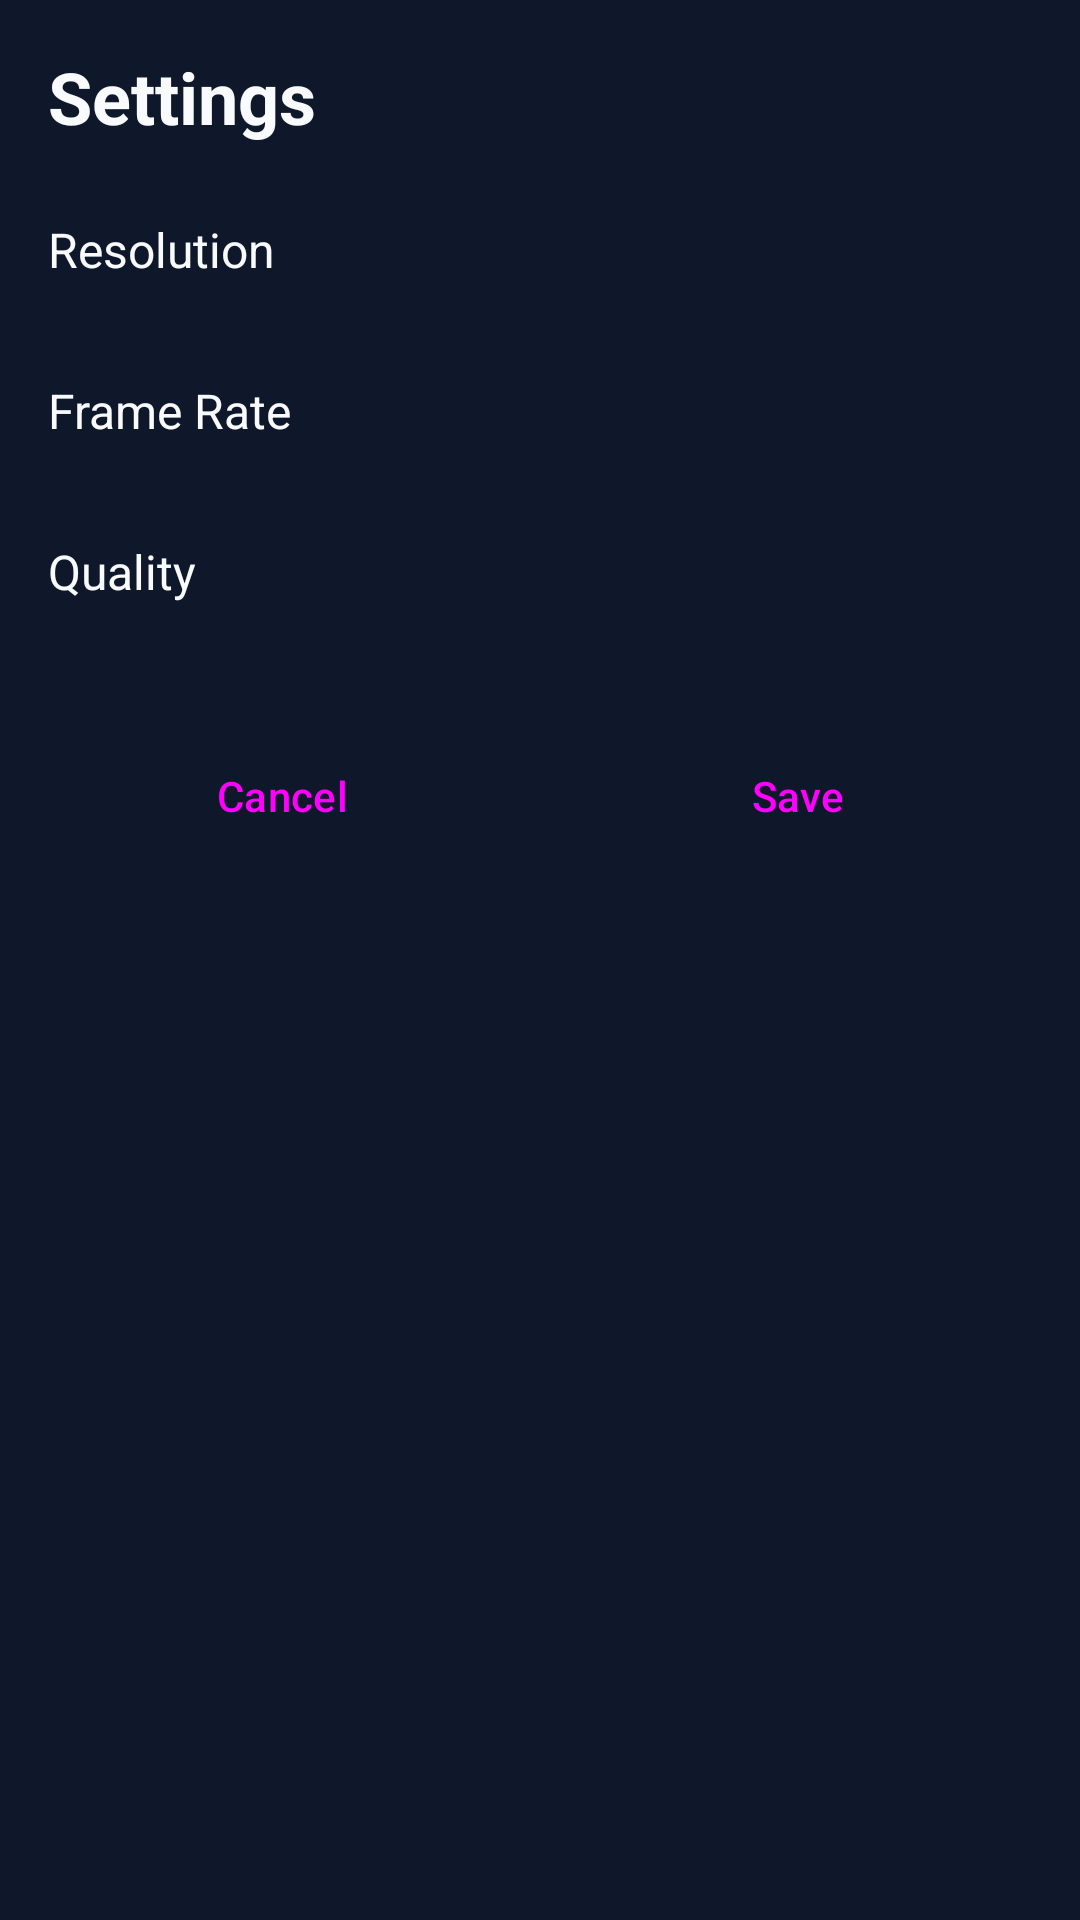

Layout XML and referenced resources for this Android screen:
<!-- AndroidManifest.xml: application theme Theme.PenStream -->
<!-- res/layout/activity_settings.xml -->
<?xml version="1.0" encoding="utf-8"?>
<androidx.constraintlayout.widget.ConstraintLayout
    xmlns:android="http://schemas.android.com/apk/res/android"
    xmlns:app="http://schemas.android.com/apk/res-auto"
    android:layout_width="match_parent"
    android:layout_height="match_parent"
    android:background="@color/background"
    android:padding="16dp">

    <TextView
        android:id="@+id/titleView"
        android:layout_width="wrap_content"
        android:layout_height="wrap_content"
        android:text="Settings"
        android:textSize="24sp"
        android:textStyle="bold"
        android:textColor="@color/text"
        app:layout_constraintStart_toStartOf="parent"
        app:layout_constraintTop_toTopOf="parent" />

    
    <TextView
        android:id="@+id/resolutionLabel"
        android:layout_width="wrap_content"
        android:layout_height="wrap_content"
        android:layout_marginTop="24dp"
        android:text="Resolution"
        android:textColor="@color/text"
        android:textSize="16sp"
        app:layout_constraintStart_toStartOf="parent"
        app:layout_constraintTop_toBottomOf="@id/titleView" />

    <Spinner
        android:id="@+id/resolutionSpinner"
        android:layout_width="0dp"
        android:layout_height="wrap_content"
        android:layout_marginTop="8dp"
        android:background="@color/surface"
        app:layout_constraintEnd_toEndOf="parent"
        app:layout_constraintStart_toStartOf="parent"
        app:layout_constraintTop_toBottomOf="@id/resolutionLabel" />

    
    <TextView
        android:id="@+id/fpsLabel"
        android:layout_width="wrap_content"
        android:layout_height="wrap_content"
        android:layout_marginTop="24dp"
        android:text="Frame Rate"
        android:textColor="@color/text"
        android:textSize="16sp"
        app:layout_constraintStart_toStartOf="parent"
        app:layout_constraintTop_toBottomOf="@id/resolutionSpinner" />

    <Spinner
        android:id="@+id/fpsSpinner"
        android:layout_width="0dp"
        android:layout_height="wrap_content"
        android:layout_marginTop="8dp"
        android:background="@color/surface"
        app:layout_constraintEnd_toEndOf="parent"
        app:layout_constraintStart_toStartOf="parent"
        app:layout_constraintTop_toBottomOf="@id/fpsLabel" />

    
    <TextView
        android:id="@+id/qualityLabel"
        android:layout_width="wrap_content"
        android:layout_height="wrap_content"
        android:layout_marginTop="24dp"
        android:text="Quality"
        android:textColor="@color/text"
        android:textSize="16sp"
        app:layout_constraintStart_toStartOf="parent"
        app:layout_constraintTop_toBottomOf="@id/fpsSpinner" />

    <Spinner
        android:id="@+id/qualitySpinner"
        android:layout_width="0dp"
        android:layout_height="wrap_content"
        android:layout_marginTop="8dp"
        android:background="@color/surface"
        app:layout_constraintEnd_toEndOf="parent"
        app:layout_constraintStart_toStartOf="parent"
        app:layout_constraintTop_toBottomOf="@id/qualityLabel" />

    
    <LinearLayout
        android:layout_width="0dp"
        android:layout_height="wrap_content"
        android:layout_marginTop="32dp"
        android:orientation="horizontal"
        app:layout_constraintEnd_toEndOf="parent"
        app:layout_constraintStart_toStartOf="parent"
        app:layout_constraintTop_toBottomOf="@id/qualitySpinner">

        <Button
            android:id="@+id/cancelButton"
            android:layout_width="0dp"
            android:layout_height="wrap_content"
            android:layout_weight="1"
            android:layout_marginEnd="8dp"
            android:text="Cancel"
            style="@style/Widget.Material3.Button.OutlinedButton" />

        <Button
            android:id="@+id/saveButton"
            android:layout_width="0dp"
            android:layout_height="wrap_content"
            android:layout_weight="1"
            android:layout_marginStart="8dp"
            android:text="Save"
            style="@style/Widget.Material3.Button" />

    </LinearLayout>

</androidx.constraintlayout.widget.ConstraintLayout>
<!-- resources referenced by this layout -->
<resources>
  <color name="background">#0F172A</color>
  <color name="surface">#1E293B</color>
  <color name="text">#F8FAFC</color>
  <style name="Theme.PenStream" parent="Theme.Material3.DayNight.NoActionBar">
          <item name="colorPrimary">@color/primary</item>
          <item name="colorPrimaryDark">@color/primary</item>
          <item name="colorAccent">@color/primary</item>
          <item name="android:colorBackground">@color/background</item>
          <item name="android:statusBarColor">@color/background</item>
          <item name="android:navigationBarColor">@color/background</item>
      </style>
  <color name="primary">#3B82F6</color>
</resources>
